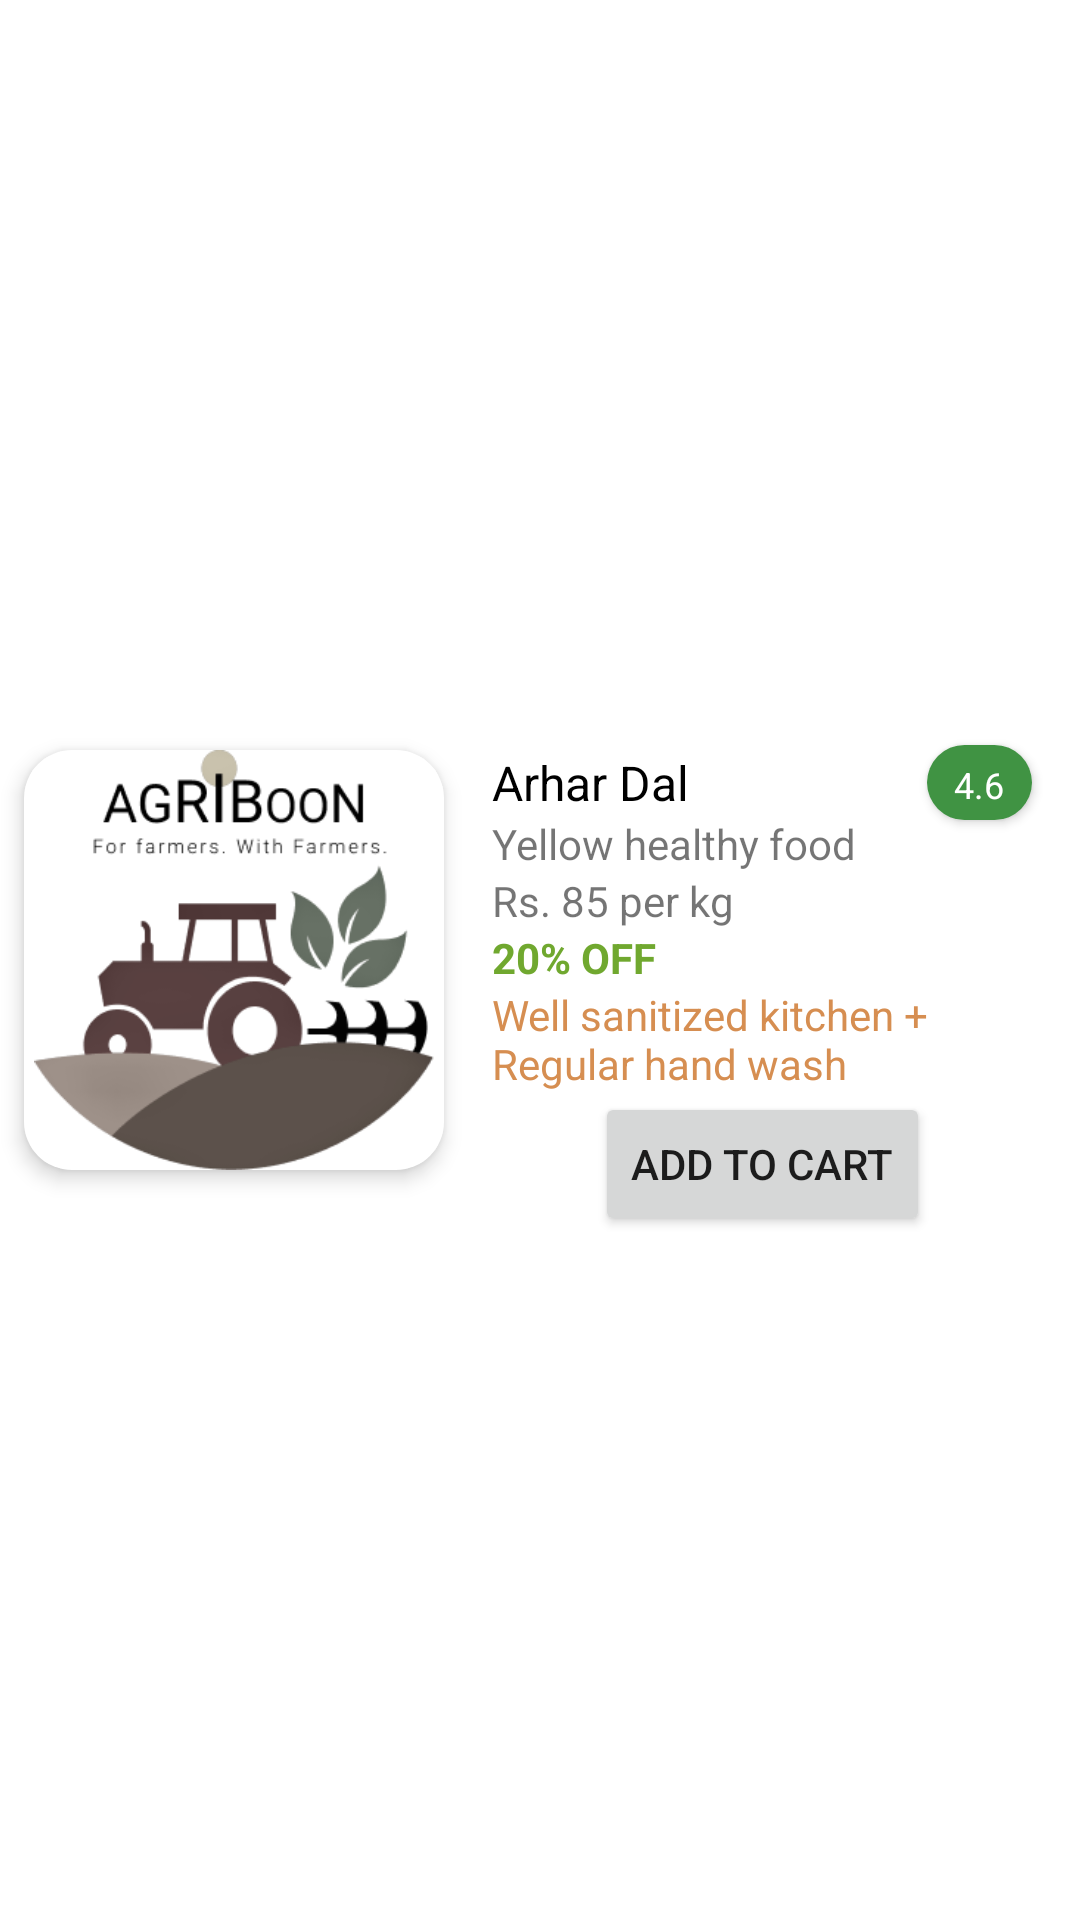

The Android layout XML behind this screen, and the referenced resources:
<!-- AndroidManifest.xml: application theme Theme.MyAgriboonApp -->
<!-- res/layout/simple_vertical_slides.xml -->
<?xml version="1.0" encoding="utf-8"?>
<androidx.constraintlayout.widget.ConstraintLayout xmlns:android="http://schemas.android.com/apk/res/android"
    xmlns:app="http://schemas.android.com/apk/res-auto"
    xmlns:tools="http://schemas.android.com/tools"
    android:layout_width="match_parent"
    android:layout_height="wrap_content"
    android:layout_margin="8dp"
    android:background="@color/colorPrimary"
    >

    <ImageView
        android:id="@+id/imageView2"
        android:layout_width="140dp"
        android:layout_height="140dp"
        android:layout_marginStart="8dp"
        android:layout_marginTop="16dp"
        android:layout_marginBottom="16dp"
        android:background="@drawable/bannerborder"
        android:elevation="4dp"
        app:layout_constraintBottom_toBottomOf="parent"
        app:layout_constraintStart_toStartOf="parent"
        app:layout_constraintTop_toTopOf="parent"
        app:srcCompat="@drawable/tintlogo" />



    <TextView
        android:id="@+id/textView"
        android:layout_width="0dp"
        android:layout_height="wrap_content"
        android:layout_marginStart="16dp"
        android:text="Arhar Dal"
        android:textColor="@color/colorBlack"
        android:textSize="16sp"
        app:layout_constraintEnd_toStartOf="@+id/textView6"
        app:layout_constraintStart_toEndOf="@+id/imageView2"
        app:layout_constraintTop_toTopOf="@+id/imageView2" />

    <TextView
        android:id="@+id/textView2"
        android:layout_width="0dp"
        android:layout_height="wrap_content"
        android:text="Yellow healthy food"
        app:layout_constraintEnd_toEndOf="@+id/textView"
        app:layout_constraintStart_toStartOf="@+id/textView"
        app:layout_constraintTop_toBottomOf="@+id/textView" />

    <TextView
        android:id="@+id/textView3"
        android:layout_width="0dp"
        android:layout_height="wrap_content"
        android:text="Rs. 85 per kg"
        app:layout_constraintEnd_toEndOf="@+id/textView2"
        app:layout_constraintHorizontal_bias="0.0"
        app:layout_constraintStart_toStartOf="@+id/textView2"
        app:layout_constraintTop_toBottomOf="@+id/textView2" />

    <TextView
        android:id="@+id/textView4"
        android:layout_width="0dp"
        android:layout_height="wrap_content"
        android:text="20% OFF"
        android:textColor="@color/colorAccent"
        android:textStyle="bold"
        app:layout_constraintEnd_toEndOf="@+id/textView3"
        app:layout_constraintStart_toStartOf="@+id/textView3"
        app:layout_constraintTop_toBottomOf="@+id/textView3" />

    <TextView
        android:id="@+id/textView5"
        android:layout_width="0dp"
        android:layout_height="wrap_content"
        android:layout_marginEnd="16dp"
        android:text="Well sanitized kitchen + Regular hand wash"
        android:textColor="#D68E51"
        app:layout_constraintEnd_toEndOf="parent"
        app:layout_constraintStart_toStartOf="@+id/textView4"
        app:layout_constraintTop_toBottomOf="@+id/textView4" />

    <TextView
        android:id="@+id/textView6"
        android:layout_width="35dp"
        android:layout_height="25dp"
        android:layout_marginEnd="16dp"
        android:background="@drawable/bannerborder"
        android:backgroundTint="#409343"
        android:elevation="2dp"
        android:gravity="center"
        android:padding="5dp"
        android:text="4.6"
        android:textColor="@color/colorPrimary"
        android:textSize="12sp"
        app:layout_constraintBottom_toBottomOf="@+id/textView"
        app:layout_constraintEnd_toEndOf="parent"
        app:layout_constraintTop_toTopOf="@+id/textView" />

    <Button
        android:id="@+id/addtocart"
        android:layout_width="wrap_content"
        android:layout_height="wrap_content"
        android:text="Add to Cart"
        app:layout_constraintEnd_toEndOf="@+id/textView5"
        app:layout_constraintStart_toStartOf="@+id/textView5"
        app:layout_constraintTop_toBottomOf="@+id/textView5" />


    <TextView
        android:id="@+id/uniqueitemid"
        android:layout_width="wrap_content"
        android:layout_height="wrap_content"
        android:text="12"
        android:visibility="gone"
        app:layout_constraintEnd_toEndOf="@+id/addtocart"
        app:layout_constraintStart_toStartOf="@+id/addtocart"
        app:layout_constraintTop_toBottomOf="@+id/addtocart" />


</androidx.constraintlayout.widget.ConstraintLayout>
<!-- resources referenced by this layout -->
<resources>
  <color name="colorAccent">#70A82F</color>
  <color name="colorBlack">#000000</color>
  <color name="colorPrimary">#ffffff</color>
  <!-- drawable bannerborder (drawable) -->
  <?xml version="1.0" encoding="utf-8"?>
  <shape android:shape="rectangle" xmlns:android="http://schemas.android.com/apk/res/android">
  
      <solid android:color="@color/colorPrimary"/>
      <corners android:radius="16dp"/>
  
  </shape>
  <!-- drawable tintlogo: png bitmap (drawable, 20192 bytes) -->
  <style name="Theme.MyAgriboonApp" parent="Theme.MaterialComponents.DayNight.NoActionBar">
  
        <item name="colorPrimary">#4CAF50</item>
          <item name="colorPrimaryDark">@color/colorPrimaryDark</item>
          <item name="colorAccent">@color/colorAccent</item>
          <item name="android:windowDisablePreview">true</item>
          <item name="windowActionBar">false</item>
          <item name="windowNoTitle">true</item>
      </style>
  <color name="colorPrimaryDark">#ffffff</color>
</resources>
